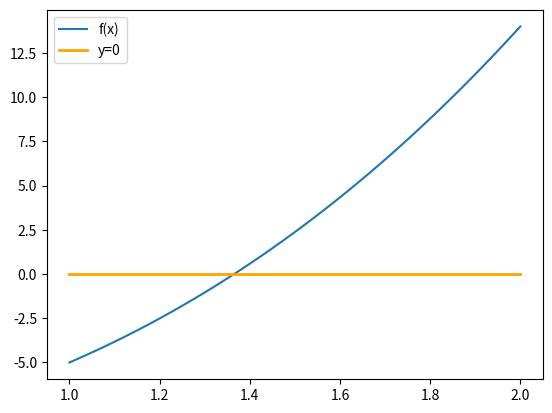
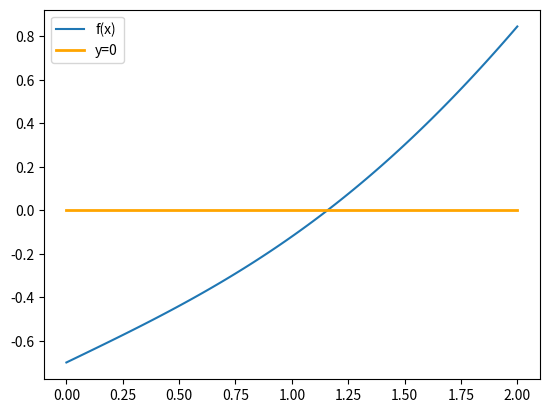

Recreate these plots in Python, in order.
# -*- coding: utf-8 -*-
"""
Editor de Spyder

Este es un archivo temporal.
"""

#EJERCICIO 1 - RESOLVER ECUACIONES POR EL MÉTODO DE LA BISECCIÓN
#Empezamos dibujando la gráfica
from sympy import *
x = symbols("x")
import numpy as np
import matplotlib.pyplot as plt

ejex=np.linspace(1, 2, 100); #Establezco el eje x

f = lambdify(x, (x**3 + 4*x**2 - 10), 'numpy')
ejey1 = f(ejex)

#Dibujo las gráficas
plt.plot(ejex, ejey1, label="f(x)")
plt.plot([1, 2], [0, 0], color = 'orange', linewidth = 2, label = 'y=0')
plt.legend()
plt.show()


#Creamos la función que itera N veces
def Biseccion_N(f, a, b, N):
    print(f"{'n':<2} {'an':<12} {'bn':<12} {'cn':<12} {'fcn':<25} {'In':<12}")
    for n in range(0, N+1):
        c = (a+b)/2
        fc = f.subs(x, c)
        In = abs(a - b)
        print(f"{n:<2} {a:<12.8f} {b:<12.8f} {c:<12.8f} {fc:<25.15f} {In:<12.8f}")
        fa = f.subs(x, a)
        fb = f.subs(x, b)
        if((fa < 0 and fc >0) or (fa > 0 and fc < 0)):
            b = c
        elif((fc < 0 and fb >0) or (fc > 0 and fb < 0)):
            a = c
    return c

f = (x**3 + 4*x**2 - 10)
Biseccion_N(f, 1, 2, 13)

#Creamos la función que itera hasta que se cumpla la condición del TOL
def Biseccion_TOL(f, a, b, TOL):
    print(f"{'n':<2} {'an':<12} {'bn':<12} {'cn':<12} {'fcn':<25} {'In':<12}")
    contador = 0
    In = abs(a - b)
    while (In > TOL):
        c = (a+b)/2
        fc = f.subs(x, c)
        In = abs(a - b)
        print(f"{contador:<2} {a:<12.8f} {b:<12.8f} {c:<12.8f} {fc:<25.15f} {In:<12.8f}")
        fa = f.subs(x, a)
        fb = f.subs(x, b)
        contador += 1
        if((fa < 0 and fc >0) or (fa > 0 and fc < 0)):
            b = c
        elif((fc < 0 and fb >0) or (fc > 0 and fb < 0)):
            a = c
    return c

f = (x**3+4*x**2 - 10)
Biseccion_TOL(f, 1, 2, 0.01)

#Ejercicio 2 - Resolver la ecuación de Kepler para e = 0,5 y b = 0,7 en el intervalo [0,2]
#Por los métodos de la bisección, punto fijo, Newton-Raphson y de la secante
#Primero dibujamos la función

ejex=np.linspace(0, 2, 100); #Establezco el eje x

f = lambdify(x, (x - 0.5*sin(x) - 0.7), 'numpy')
ejey1 = f(ejex)

#Dibujo las gráficas
plt.plot(ejex, ejey1, label="f(x)")
plt.plot([0, 2], [0, 0], color = 'orange', linewidth = 2, label = 'y=0')
plt.legend()
plt.show()

#Resolvemos por bisección
def Biseccion_N(f, a, b, N):
    print(f"{'n':<2} {'an':<12} {'bn':<12} {'cn':<12} {'fcn':<25} {'In':<12}")
    for n in range(0, N+1):
        c = (a+b)/2
        fc = f.subs(x, c)
        In = abs(a - b)
        print(f"{n:<2} {a:<12.8f} {b:<12.8f} {c:<12.8f} {fc:<25.15f} {In:<12.8f}")
        fa = f.subs(x, a)
        fb = f.subs(x, b)
        if((fa < 0 and fc >0) or (fa > 0 and fc < 0)):
            b = c
        elif((fc < 0 and fb >0) or (fc > 0 and fb < 0)):
            a = c
    return c

def Biseccion_TOL(f, a, b, TOL):
    print(f"{'n':<2} {'an':<12} {'bn':<12} {'cn':<12} {'fcn':<25} {'In':<12}")
    contador = 0
    In = abs(a - b)
    while (In > TOL):
        c = (a+b)/2
        fc = f.subs(x, c)
        In = abs(a - b)
        print(f"{contador:<2} {a:<12.8f} {b:<12.8f} {c:<12.8f} {fc:<25.15f} {In:<12.8f}")
        fa = f.subs(x, a)
        fb = f.subs(x, b)
        contador += 1
        if((fa < 0 and fc >0) or (fa > 0 and fc < 0)):
            b = c
        elif((fc < 0 and fb >0) or (fc > 0 and fb < 0)):
            a = c
    return c

f = (x - 0.5*sin(x) - 0.7)
Biseccion_N(f, 0, 2, 5)
Biseccion_TOL(f, 0, 2, 0.001)

#Resolvemos por punto fijo
def puntoFijoN(f, x0, N):
    print(f"{'n':<2} {'xn':<17}")
    xn = x0
    for n in range(N+1):
        print(f"{n:<2} {xn:<17.15f}")
        if(n < N):
            xn = f(xn)
    return xn

def puntoFijoTOL(f, x0, TOL):
    print(f"{'n':<2} {'xn':<17} {'|xn-xn-1|':<22}")
    xn = x0
    contador = 0
    resta = 0
    if(contador == 0):
        print(f"{contador:<2} {xn:<17.15f} {resta:<22.20f}")
        xn1 = xn
        xn = f(xn)
        resta = abs(xn--xn1)
        contador += 1
    while(resta > TOL):
        print(f"{contador:<2} {xn:<17.15f} {resta:<22.20f}")
        xn1 = xn
        xn = f(xn)
        resta = abs(xn-xn1)
        contador += 1
    print(f"{contador:<2} {xn:<17.15f} {resta:<22.20f}")
    return xn

g = lambdify(x, (0.5*sin(x) + 0.7), 'numpy')
puntoFijoN(g, 0, 5)
puntoFijoTOL(g, 0, 0.001)

#Resolvemos por Newton-Raphson. Necesitamos la derivada
def NewtonRaphsonN(f, x0, N):
    """Dados la función, un punto y la cantidad de iteraciones, primero calcula la derivada y después busca el
    punto cuyo valor es lo más cercano posible a 0"""
    df = diff(f, x)
    print(f"{'n':<2} {'xn':<17}")
    xn = x0
    print(f"{0:<2} {xn:<17.15f}")
    for n in range(1, N+1):
        xn1 = xn
        xn = xn1 - (f.subs(x, xn1) / df.subs(x, xn1))
        print(f"{n:<2} {xn:<17.15f}")
    return xn

def NewtonRaphsonTOL(f, x0, TOL):
    """Dados la función, un punto y cuándo se detiene el proceso, calcula la derivada y después busca el
    punto cuyo valor es lo más cercano posible a 0"""
    df = diff(f, x)
    print(f"{'n':<2} {'xn':<17} {'|xn-xn-1|':<22}")
    xn = x0
    resta = 0
    contador = 0
    print(f"{contador:<2} {xn:<17.15f} {resta:<22.20f}")
    if(contador == 0):
        xn1 = xn
        xn = xn1 - (f.subs(x, xn1) / df.subs(x, xn1))
        resta = abs(xn-xn1)
        contador += 1
        print(f"{contador:<2} {xn:<17.15f} {resta:<22.20f}")
    while(resta > TOL):
        xn1 = xn
        xn = xn1 - (f.subs(x, xn1) / df.subs(x, xn1))
        resta = abs(xn-xn1)
        contador += 1
        print(f"{contador:<2} {xn:<17.15f} {resta:<22.20f}")
    return xn
    
f = (x - 0.5*sin(x) - 0.7)
NewtonRaphsonN(f, 0, 4)
NewtonRaphsonTOL(f, 0, 0.001)

#Resolvemos por el método de la secante
def SecanteN(f, x0, x1, N):
    """Dados la función, dos puntos y la cantidad de iteraciones, busca el punto cuyo valor es lo más cercano
    posible a cero."""
    xn = x0
    resta = 0
    print(f"{'n':<2} {'xn':<10} {'|xn-xn-1|':<10}")
    print(f"{0:<2} {xn:<10.8f} {resta:<10.8f}")
    xn1 = x0
    xn = x1
    resta = abs(xn-xn1)
    print(f"{1:<2} {xn:<10.8f} {resta:<10.8f}")
    for n in range(2, N+1):
        xn2 = xn1
        xn1 = xn
        xn = xn1 - f(xn1) * ((xn1-xn2) / (f(xn1) - f(xn2)))
        resta = abs(xn-xn1)
        print(f"{n:<2} {xn:<10.8f} {resta:<10.8f}")
    return xn

def SecanteTOL(f, x0, x1, TOL):
    """Dados la función, dos puntos y cuándo se detienen las iteraciones, busca el punto cuyo valor es lo más cercano
    posible a cero."""
    xn = x0
    resta = 0
    print(f"{'n':<2} {'xn':<10} {'|xn-xn-1|':<10}")
    print(f"{0:<2} {xn:<10.8f} {resta:<10.8f}")
    xn1 = x0
    xn = x1
    resta = abs(xn-xn1)
    print(f"{1:<2} {xn:<10.8f} {resta:<10.8f}")
    contador = 2
    while(resta > TOL):
        xn2 = xn1
        xn1 = xn
        xn = xn1 - f(xn1) * ((xn1-xn2) / (f(xn1) - f(xn2)))
        resta = abs(xn-xn1)
        print(f"{contador:<2} {xn:<10.8f} {resta:<10.8f}")
        contador += 1
    return xn

f = lambdify(x, (x - 0.5*sin(x) - 0.7), 'numpy')
SecanteTOL(f, 0, 2, 0.001)
SecanteN(f, 0, 2, 4)    
        
